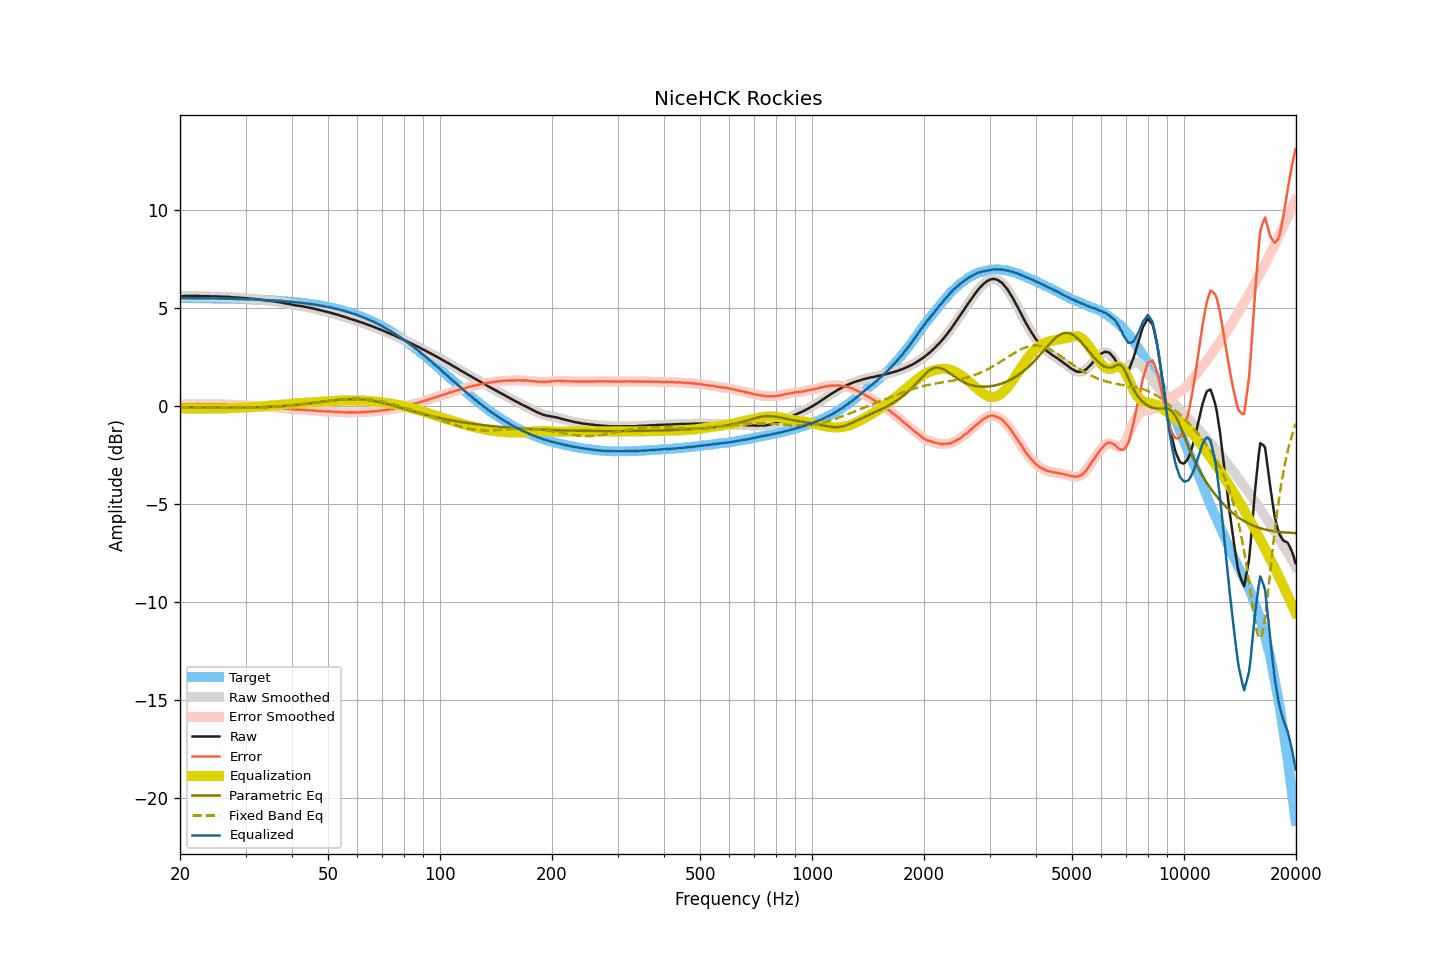

The table this chart was drawn from, first rows:
frequency, raw, smoothed, error, error_smoothed, equalization, parametric_eq, fixed_band_eq, equalized_raw, equalized_smoothed, target
20.00, 5.62, 5.62, 0.10, 0.10, -0.10, -0.04, -0.03, 5.53, 5.52, 5.52
20.20, 5.62, 5.62, 0.10, 0.10, -0.10, -0.04, -0.03, 5.52, 5.52, 5.52
20.40, 5.62, 5.63, 0.10, 0.10, -0.10, -0.04, -0.04, 5.52, 5.52, 5.52
20.61, 5.63, 5.63, 0.11, 0.11, -0.11, -0.04, -0.04, 5.53, 5.52, 5.52
20.81, 5.63, 5.63, 0.11, 0.11, -0.11, -0.04, -0.04, 5.52, 5.52, 5.52
21.02, 5.63, 5.63, 0.11, 0.11, -0.11, -0.05, -0.04, 5.52, 5.52, 5.52
21.23, 5.63, 5.63, 0.11, 0.11, -0.11, -0.05, -0.04, 5.52, 5.52, 5.52
21.44, 5.63, 5.63, 0.11, 0.11, -0.11, -0.05, -0.04, 5.52, 5.52, 5.52
21.66, 5.63, 5.63, 0.11, 0.11, -0.11, -0.05, -0.04, 5.52, 5.52, 5.52
21.87, 5.63, 5.63, 0.11, 0.11, -0.11, -0.05, -0.04, 5.52, 5.52, 5.52
22.09, 5.63, 5.63, 0.12, 0.12, -0.11, -0.05, -0.05, 5.52, 5.52, 5.52
22.31, 5.63, 5.63, 0.12, 0.12, -0.11, -0.05, -0.05, 5.52, 5.52, 5.52
22.54, 5.63, 5.63, 0.12, 0.11, -0.11, -0.05, -0.05, 5.52, 5.52, 5.51
22.76, 5.62, 5.63, 0.11, 0.11, -0.11, -0.05, -0.05, 5.51, 5.51, 5.51
22.99, 5.62, 5.62, 0.11, 0.11, -0.11, -0.05, -0.05, 5.51, 5.51, 5.51
23.22, 5.62, 5.62, 0.11, 0.11, -0.11, -0.06, -0.05, 5.51, 5.51, 5.51
23.45, 5.62, 5.62, 0.11, 0.11, -0.11, -0.06, -0.05, 5.51, 5.51, 5.51
23.69, 5.62, 5.62, 0.11, 0.11, -0.11, -0.06, -0.06, 5.51, 5.51, 5.51
23.92, 5.62, 5.62, 0.11, 0.11, -0.11, -0.06, -0.06, 5.51, 5.51, 5.51
24.16, 5.61, 5.62, 0.10, 0.11, -0.11, -0.06, -0.06, 5.50, 5.51, 5.51
24.40, 5.61, 5.61, 0.11, 0.11, -0.11, -0.06, -0.06, 5.50, 5.50, 5.51
24.65, 5.61, 5.61, 0.11, 0.11, -0.11, -0.06, -0.06, 5.50, 5.50, 5.51
24.89, 5.61, 5.61, 0.11, 0.11, -0.11, -0.06, -0.06, 5.51, 5.51, 5.50
25.14, 5.61, 5.61, 0.11, 0.11, -0.11, -0.06, -0.07, 5.51, 5.50, 5.50
25.39, 5.60, 5.61, 0.10, 0.11, -0.10, -0.06, -0.07, 5.50, 5.50, 5.50
25.65, 5.60, 5.60, 0.10, 0.10, -0.10, -0.06, -0.07, 5.50, 5.50, 5.50
25.91, 5.60, 5.60, 0.10, 0.10, -0.10, -0.06, -0.07, 5.50, 5.50, 5.50
26.16, 5.59, 5.60, 0.10, 0.10, -0.10, -0.06, -0.07, 5.49, 5.50, 5.50
26.43, 5.59, 5.59, 0.10, 0.10, -0.10, -0.06, -0.07, 5.49, 5.49, 5.49
26.69, 5.59, 5.59, 0.10, 0.10, -0.09, -0.06, -0.08, 5.50, 5.49, 5.49
26.96, 5.58, 5.59, 0.09, 0.09, -0.09, -0.06, -0.08, 5.49, 5.49, 5.49
27.23, 5.58, 5.58, 0.09, 0.09, -0.09, -0.06, -0.08, 5.49, 5.49, 5.49
27.50, 5.57, 5.57, 0.08, 0.08, -0.08, -0.06, -0.08, 5.49, 5.49, 5.49
27.77, 5.56, 5.57, 0.08, 0.08, -0.08, -0.06, -0.08, 5.48, 5.48, 5.49
28.05, 5.56, 5.56, 0.08, 0.08, -0.08, -0.06, -0.08, 5.48, 5.48, 5.48
28.33, 5.55, 5.55, 0.07, 0.07, -0.07, -0.06, -0.08, 5.48, 5.48, 5.48
28.62, 5.55, 5.55, 0.07, 0.07, -0.07, -0.06, -0.08, 5.48, 5.48, 5.48
28.90, 5.54, 5.55, 0.06, 0.07, -0.07, -0.06, -0.08, 5.48, 5.48, 5.48
29.19, 5.54, 5.54, 0.07, 0.06, -0.06, -0.06, -0.08, 5.48, 5.48, 5.47
29.48, 5.53, 5.53, 0.06, 0.06, -0.06, -0.06, -0.08, 5.47, 5.47, 5.47
29.78, 5.52, 5.53, 0.05, 0.06, -0.06, -0.06, -0.08, 5.47, 5.47, 5.47
30.08, 5.52, 5.52, 0.05, 0.05, -0.05, -0.06, -0.08, 5.47, 5.47, 5.47
30.38, 5.51, 5.51, 0.05, 0.05, -0.05, -0.06, -0.08, 5.47, 5.46, 5.46
30.68, 5.50, 5.50, 0.04, 0.04, -0.04, -0.05, -0.08, 5.46, 5.46, 5.46
30.99, 5.49, 5.50, 0.03, 0.04, -0.04, -0.05, -0.07, 5.45, 5.46, 5.46
31.30, 5.49, 5.49, 0.04, 0.03, -0.03, -0.05, -0.07, 5.46, 5.46, 5.46
31.61, 5.48, 5.48, 0.03, 0.03, -0.03, -0.05, -0.07, 5.45, 5.45, 5.45
31.93, 5.47, 5.47, 0.02, 0.02, -0.02, -0.05, -0.07, 5.45, 5.45, 5.45
32.24, 5.46, 5.46, 0.02, 0.02, -0.02, -0.04, -0.06, 5.45, 5.45, 5.45
32.57, 5.45, 5.45, 0.01, 0.01, -0.01, -0.04, -0.06, 5.44, 5.44, 5.44
32.89, 5.44, 5.44, 0.00, 0.00, -0.00, -0.04, -0.06, 5.44, 5.44, 5.44
33.22, 5.43, 5.43, -0.00, -0.00, 0.00, -0.04, -0.05, 5.43, 5.43, 5.44
33.55, 5.42, 5.42, -0.01, -0.01, 0.01, -0.03, -0.05, 5.43, 5.43, 5.43
33.89, 5.41, 5.41, -0.01, -0.01, 0.01, -0.03, -0.04, 5.43, 5.43, 5.43
34.23, 5.40, 5.40, -0.02, -0.02, 0.02, -0.03, -0.04, 5.42, 5.42, 5.42
34.57, 5.39, 5.39, -0.03, -0.03, 0.03, -0.02, -0.03, 5.42, 5.42, 5.42
34.92, 5.38, 5.38, -0.03, -0.03, 0.03, -0.02, -0.03, 5.41, 5.41, 5.41
35.27, 5.37, 5.37, -0.04, -0.04, 0.04, -0.02, -0.02, 5.41, 5.41, 5.41
35.62, 5.36, 5.36, -0.04, -0.04, 0.04, -0.01, -0.02, 5.40, 5.41, 5.40
35.97, 5.35, 5.35, -0.05, -0.05, 0.05, -0.01, -0.01, 5.40, 5.40, 5.40
... 635 more rows
